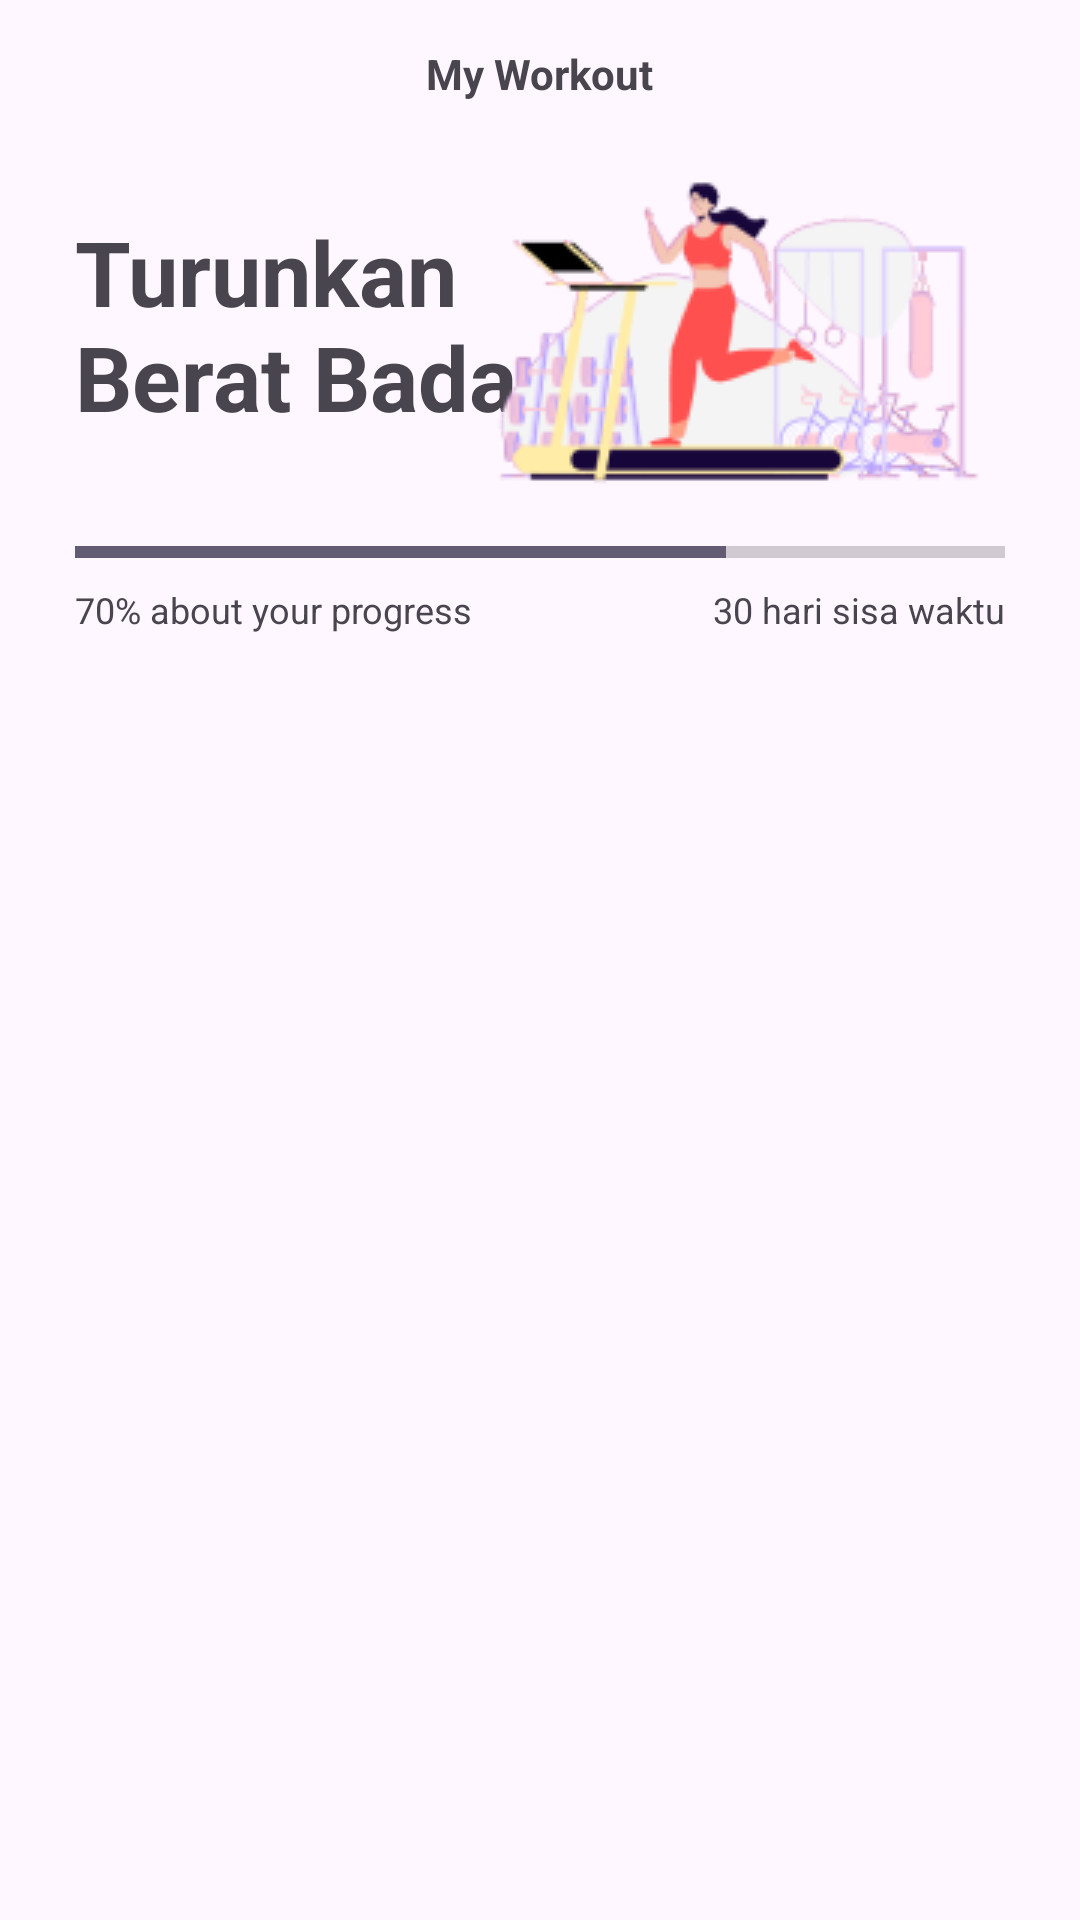

Write the Android layout XML for this screen, with the resource values it uses.
<!-- AndroidManifest.xml: application theme Theme.Fitnessist -->
<!-- res/layout/fragment_workout.xml -->
<?xml version="1.0" encoding="utf-8"?>
<androidx.constraintlayout.widget.ConstraintLayout xmlns:android="http://schemas.android.com/apk/res/android"
    xmlns:app="http://schemas.android.com/apk/res-auto"
    xmlns:tools="http://schemas.android.com/tools"
    android:layout_width="match_parent"
    android:layout_height="match_parent"
    tools:context=".ui.WorkoutFragment">

    <androidx.constraintlayout.widget.ConstraintLayout
        android:id="@+id/constraintLayout"
        android:layout_width="match_parent"
        android:layout_height="wrap_content"
        android:layout_marginStart="25dp"
        android:layout_marginTop="15dp"
        android:layout_marginEnd="25dp"
        app:layout_constraintEnd_toEndOf="parent"
        app:layout_constraintStart_toStartOf="parent"
        app:layout_constraintTop_toTopOf="parent">

        <ImageView
            android:id="@+id/imageView4"
            android:layout_width="wrap_content"
            android:layout_height="wrap_content"
            app:layout_constraintBottom_toBottomOf="parent"
            app:layout_constraintStart_toStartOf="parent"
            app:layout_constraintTop_toTopOf="parent"
            app:srcCompat="@drawable/arrow_back" />

        <TextView
            android:id="@+id/textView4"
            android:layout_width="wrap_content"
            android:layout_height="wrap_content"
            android:text="My Workout"
            android:textStyle="bold"
            app:layout_constraintBottom_toBottomOf="parent"
            app:layout_constraintEnd_toEndOf="parent"
            app:layout_constraintStart_toStartOf="@+id/imageView4"
            app:layout_constraintTop_toTopOf="parent"
            app:layout_constraintVertical_bias="0.6" />
    </androidx.constraintlayout.widget.ConstraintLayout>

    <androidx.constraintlayout.widget.ConstraintLayout
        android:id="@+id/constraintLayout2"
        android:layout_width="match_parent"
        android:layout_height="wrap_content"
        android:layout_marginStart="25dp"
        android:layout_marginTop="20dp"
        android:layout_marginEnd="25dp"
        app:layout_constraintEnd_toEndOf="parent"
        app:layout_constraintStart_toStartOf="parent"
        app:layout_constraintTop_toBottomOf="@+id/constraintLayout">

        <LinearLayout
            android:layout_width="wrap_content"
            android:layout_height="wrap_content"
            android:orientation="vertical"
            app:layout_constraintBottom_toBottomOf="parent"
            app:layout_constraintStart_toStartOf="parent"
            app:layout_constraintTop_toTopOf="parent">

            <TextView
                android:id="@+id/tvProgramTitle"
                android:layout_width="180dp"
                android:layout_height="wrap_content"
                android:text="Turunkan Berat Badan"
                android:textSize="30sp"
                android:textStyle="bold" />

        </LinearLayout>

        <ImageView
            android:id="@+id/imageView9"
            android:layout_width="wrap_content"
            android:layout_height="wrap_content"
            app:layout_constraintBottom_toBottomOf="parent"
            app:layout_constraintEnd_toEndOf="parent"
            app:layout_constraintTop_toTopOf="parent"
            app:srcCompat="@drawable/running" />

    </androidx.constraintlayout.widget.ConstraintLayout>

    <androidx.constraintlayout.widget.ConstraintLayout
        android:id="@+id/constraintLayout3"
        android:layout_width="match_parent"
        android:layout_height="wrap_content"
        android:layout_marginStart="25dp"
        android:layout_marginTop="15dp"
        android:layout_marginEnd="25dp"
        app:layout_constraintEnd_toEndOf="parent"
        app:layout_constraintStart_toStartOf="parent"
        app:layout_constraintTop_toBottomOf="@+id/constraintLayout2">

        <LinearLayout
            android:id="@+id/linearLayout4"
            android:layout_width="0dp"
            android:layout_height="wrap_content"
            android:orientation="vertical"
            app:layout_constraintEnd_toEndOf="parent"
            app:layout_constraintStart_toStartOf="parent"
            app:layout_constraintTop_toTopOf="parent">

            <ProgressBar
                android:id="@+id/daily_card_progress_bar"
                style="?android:attr/progressBarStyleHorizontal"
                android:layout_width="match_parent"
                android:layout_height="14dp"
                android:layout_marginBottom="4sp"
                android:progress="70"
                app:trackColor="@color/grayColor"
                app:trackCornerRadius="41dp"
                app:trackThickness="14dp" />

            <LinearLayout
                android:layout_width="match_parent"
                android:layout_height="match_parent"
                android:orientation="horizontal">

                <TextView
                    android:id="@+id/tvPercentProgress"
                    android:layout_width="wrap_content"
                    android:layout_height="wrap_content"
                    android:layout_weight="1"
                    android:text="70% about your progress"
                    android:textSize="12sp" />

                <TextView
                    android:id="@+id/textView8"
                    android:layout_width="wrap_content"
                    android:layout_height="wrap_content"
                    android:layout_weight="1"
                    android:text="30 hari sisa waktu"
                    android:textAlignment="textEnd"
                    android:textSize="12sp" />

            </LinearLayout>

        </LinearLayout>
    </androidx.constraintlayout.widget.ConstraintLayout>

    <androidx.recyclerview.widget.RecyclerView
        android:id="@+id/rv_workouts"
        android:layout_width="match_parent"
        android:layout_height="500dp"
        android:layout_marginStart="16dp"
        android:layout_marginTop="16dp"
        android:layout_marginEnd="16dp"
        app:layout_constraintEnd_toEndOf="parent"
        app:layout_constraintHorizontal_bias="0.498"
        app:layout_constraintStart_toStartOf="parent"
        app:layout_constraintTop_toBottomOf="@+id/constraintLayout3"
        tools:listitem="@layout/item_workoutharian" />

</androidx.constraintlayout.widget.ConstraintLayout>
<!-- res/layout/item_workoutharian.xml (included above) -->
<?xml version="1.0" encoding="utf-8"?>
<androidx.constraintlayout.widget.ConstraintLayout xmlns:android="http://schemas.android.com/apk/res/android"
    xmlns:app="http://schemas.android.com/apk/res-auto"
    xmlns:tools="http://schemas.android.com/tools"
    android:layout_margin="5dp"
    android:layout_width="match_parent"
    android:layout_height="wrap_content">

    <androidx.constraintlayout.widget.ConstraintLayout
        android:id="@+id/constraintLayout4"
        android:layout_width="match_parent"
        android:layout_height="wrap_content"
        android:background="@drawable/custom_gray_shape"
        app:layout_constraintEnd_toEndOf="parent"
        app:layout_constraintHorizontal_bias="1.0"
        app:layout_constraintStart_toStartOf="parent"
        app:layout_constraintTop_toTopOf="parent">

        <LinearLayout
            android:layout_width="wrap_content"
            android:layout_height="wrap_content"
            android:layout_marginStart="24dp"
            android:gravity="center_vertical"
            android:orientation="horizontal"
            app:layout_constraintBottom_toBottomOf="parent"
            app:layout_constraintEnd_toStartOf="@+id/tvCompleted"
            app:layout_constraintHorizontal_bias="0.416"
            app:layout_constraintStart_toEndOf="@+id/tvDay">

        </LinearLayout>

        <TextView
            android:id="@+id/tvDay"
            android:layout_width="wrap_content"
            android:layout_height="wrap_content"
            android:layout_marginStart="28dp"
            android:layout_marginTop="21dp"
            android:layout_marginBottom="21dp"
            android:text="Hari 1"
            android:textStyle="bold"
            app:layout_constraintBottom_toBottomOf="parent"
            app:layout_constraintStart_toStartOf="parent"
            app:layout_constraintTop_toTopOf="parent" />

        <ImageView
            android:id="@+id/tvCompleted"
            android:layout_width="wrap_content"
            android:layout_height="wrap_content"
            android:layout_marginEnd="28dp"
            app:layout_constraintBottom_toBottomOf="parent"
            app:layout_constraintEnd_toEndOf="parent"
            app:layout_constraintTop_toTopOf="parent"
            app:srcCompat="?android:attr/textCheckMark" />

        <ImageView
            android:id="@+id/imageView10"
            android:layout_width="wrap_content"
            android:layout_height="wrap_content"
            android:layout_marginEnd="16dp"
            app:layout_constraintBottom_toBottomOf="@+id/tvCompleted"
            app:layout_constraintEnd_toStartOf="@+id/tvCompleted"
            app:layout_constraintTop_toTopOf="@+id/tvCompleted"
            app:srcCompat="@drawable/coin" />

        <TextView
            android:id="@+id/tvPoints"
            android:layout_width="wrap_content"
            android:layout_height="wrap_content"
            android:layout_marginEnd="8dp"
            android:layout_weight="1"
            android:text="200"
            android:textSize="10sp"
            app:layout_constraintBottom_toBottomOf="@+id/imageView10"
            app:layout_constraintEnd_toStartOf="@+id/imageView10"
            app:layout_constraintTop_toTopOf="@+id/imageView10" />

    </androidx.constraintlayout.widget.ConstraintLayout>
</androidx.constraintlayout.widget.ConstraintLayout>
<!-- resources referenced by this layout -->
<resources>
  <color name="grayColor">#CBD5E1</color>
  <!-- drawable coin: png bitmap (drawable, 540 bytes) -->
  <!-- drawable custom_gray_shape (drawable) -->
  <?xml version="1.0" encoding="utf-8"?>
  <shape xmlns:android="http://schemas.android.com/apk/res/android"
      android:shape="rectangle">
  
      
      <solid android:color="@color/grayShapeColor" />
      
      <corners android:radius="20px" />
  
  </shape>
  <!-- drawable running: png bitmap (drawable, 16640 bytes) -->
  <style name="Theme.Fitnessist" parent="Base.Theme.Fitnessist" />
  <color name="grayShapeColor">#D9D9D9</color>
  <style name="Base.Theme.Fitnessist" parent="Theme.Material3.DayNight.NoActionBar">
          
          
      </style>
</resources>
